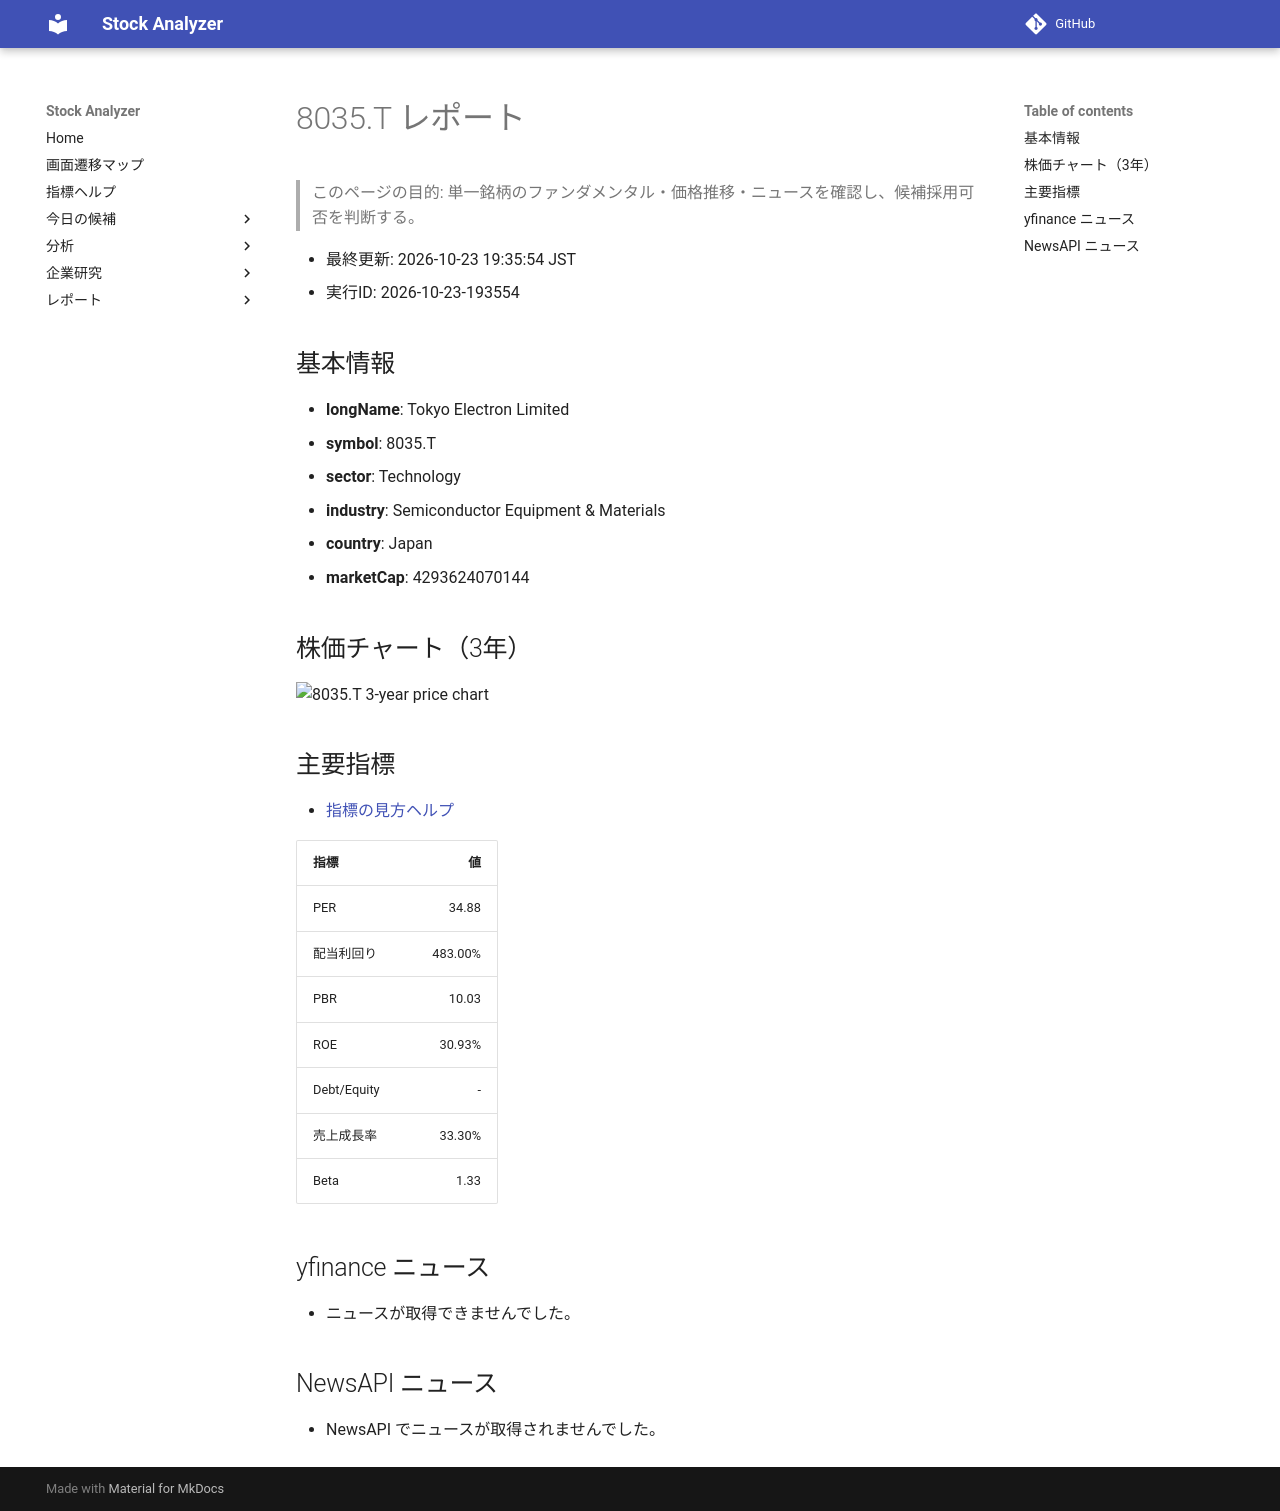

repository: Yumi-note/Making-APP · page: stocks/2026-10-23/193554/8035_T/index.html · generator: mkdocs

# 8035.T レポート

> このページの目的: 単一銘柄のファンダメンタル・価格推移・ニュースを確認し、候補採用可否を判断する。

- 最終更新: 2026-10-23 19:35:54 JST
- 実行ID: 2026-10-23-193554

## 基本情報

- **longName**: Tokyo Electron Limited
- **symbol**: 8035.T
- **sector**: Technology
- **industry**: Semiconductor Equipment & Materials
- **country**: Japan
- **marketCap**: 4293624070144

## 株価チャート（3年）

![8035.T 3-year price chart](8035_T_3y.png)

## 主要指標

- [指標の見方ヘルプ](../../../../indicators.md)

| 指標 | 値 |
|---|---:|
| PER | 34.88 |
| 配当利回り | 483.00% |
| PBR | 10.03 |
| ROE | 30.93% |
| Debt/Equity | - |
| 売上成長率 | 33.30% |
| Beta | 1.33 |

## yfinance ニュース

- ニュースが取得できませんでした。

## NewsAPI ニュース

- NewsAPI でニュースが取得されませんでした。
